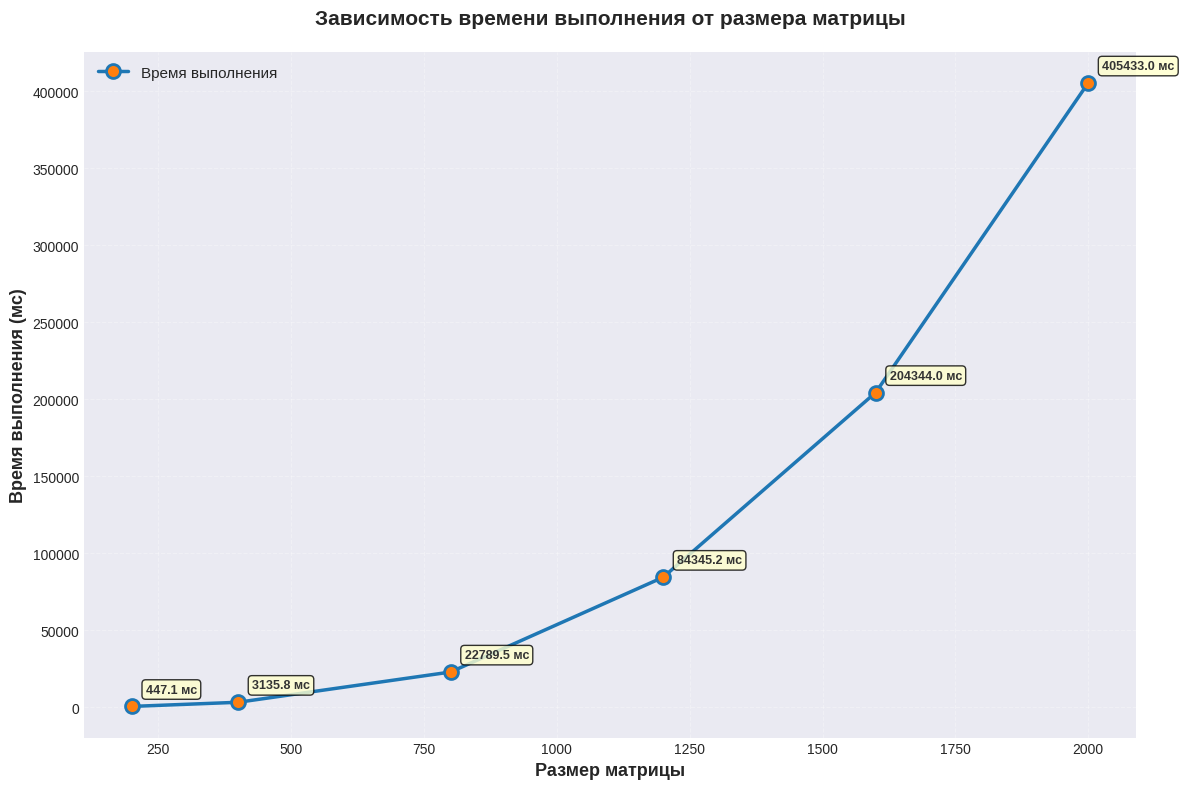
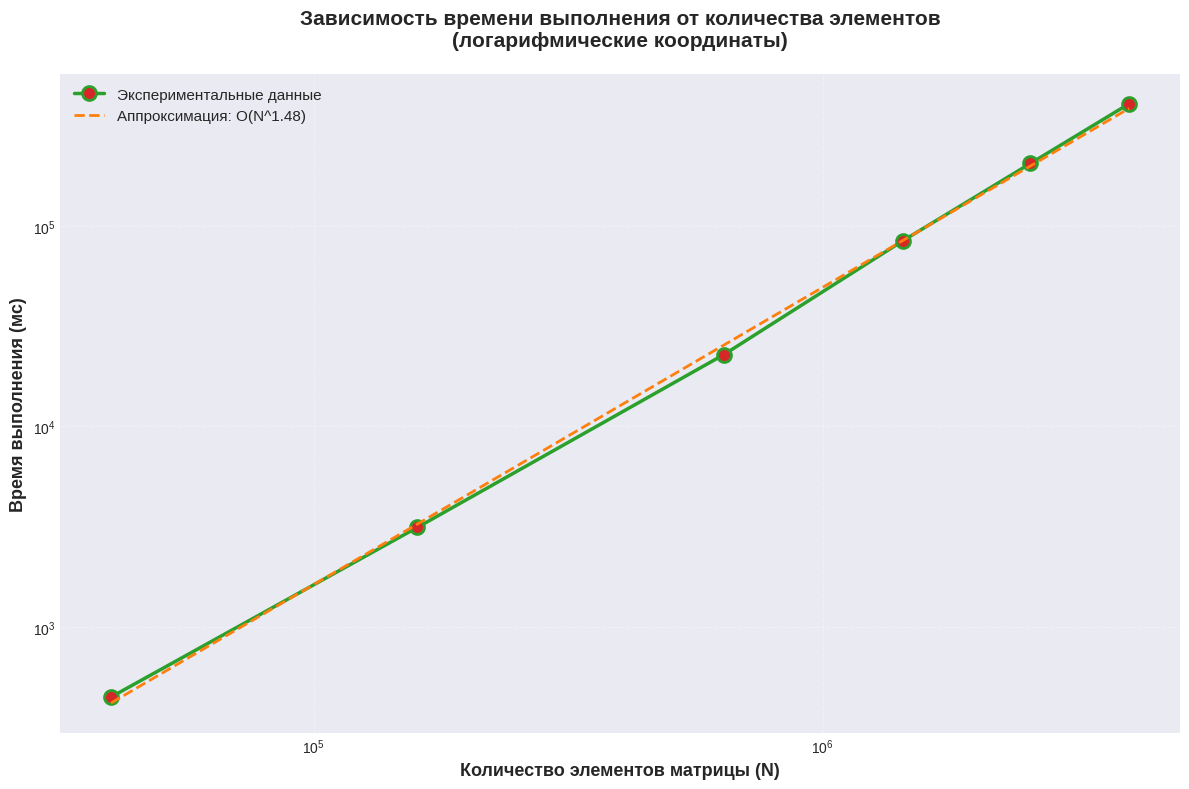

The matplotlib source for these figures, in order:
import matplotlib.pyplot as plt
import numpy as np

# Данные из таблицы
matrix_sizes = ['200x200', '400x400', '800x800', '1200x1200', '1600x1600', '2000x2000']
execution_times = [447.13, 3135.84, 22789.5, 84345.2, 204344, 405433]

# Числовые значения для оси X (размер матрицы)
x_values = [200, 400, 800, 1200, 1600, 2000]

# Настройка стиля и размера графика
plt.figure(figsize=(12, 8))
plt.style.use('seaborn-v0_8-darkgrid')

# Построение графика
plt.plot(x_values, execution_times, marker='o', linewidth=2.5, markersize=10, 
         color='#1f77b4', markerfacecolor='#ff7f0e', markeredgecolor='#1f77b4',
         markeredgewidth=2, label='Время выполнения')

# Добавление точек с подписями значений
for x, y in zip(x_values, execution_times):
    plt.annotate(f'{y:.1f} мс', 
                 xy=(x, y), 
                 xytext=(10, 10),
                 textcoords='offset points',
                 fontsize=9,
                 fontweight='bold',
                 color='#333333',
                 bbox=dict(boxstyle='round,pad=0.3', facecolor='#ffffcc', alpha=0.8))

# Настройка подписей
plt.xlabel('Размер матрицы', fontsize=13, fontweight='bold')
plt.ylabel('Время выполнения (мс)', fontsize=13, fontweight='bold')
plt.title('Зависимость времени выполнения от размера матрицы', 
          fontsize=15, fontweight='bold', pad=20)

# Настройка легенды
plt.legend(fontsize=11, loc='upper left')

# Настройка сетки
plt.grid(True, alpha=0.3, linestyle='--')

# Автоматическая настройка отступов
plt.tight_layout()


plt.savefig('lab1_generated.png', dpi=300, bbox_inches='tight')

# Отображение графика
plt.show()

# Дополнительно: анализ производительности
print("="*60)
print("АНАЛИЗ ВРЕМЕНИ ВЫПОЛНЕНИЯ")
print("="*60)

for i, size in enumerate(matrix_sizes):
    print(f"{size:10s} → {execution_times[i]:>10.1f} мс")

# Анализ роста времени выполнения
print("\n"+"="*60)
print("АНАЛИЗ РОСТА ВРЕМЕНИ ВЫПОЛНЕНИЯ")
print("="*60)

for i in range(1, len(execution_times)):
    ratio = execution_times[i] / execution_times[i-1]
    size_ratio = (x_values[i] / x_values[i-1])**2  # отношение количества элементов
    print(f"{matrix_sizes[i-1]} → {matrix_sizes[i]}:")
    print(f"  Время выросло в {ratio:.2f}x")
    print(f"  Количество элементов выросло в {size_ratio:.2f}x")
    print(f"  Отношение роста времени к росту элементов: {ratio/size_ratio:.2f}x")
    print()

# Аппроксимация сложности алгоритма
print("="*60)
print("АППРОКСИМАЦИЯ СЛОЖНОСТИ АЛГОРИТМА")
print("="*60)

# Логарифмическая аппроксимация: log(T) = a * log(N) + b
log_n = np.log([x**2 for x in x_values])  # N = количество элементов
log_t = np.log(execution_times)

# Линейная регрессия
coeffs = np.polyfit(log_n, log_t, 1)
a, b = coeffs[0], coeffs[1]

print(f"Зависимость: T = {np.exp(b):.2e} * N^{a:.3f}")
print(f"Показатель степени: {a:.3f}")
print(f"Ближайшая сложность: O(N^{a:.2f})")

# Оценка сложности
if a < 1.5:
    complexity = "O(N)"
elif a < 2.5:
    complexity = "O(N²)"
elif a < 3.5:
    complexity = "O(N³)"
else:
    complexity = f"O(N^{a:.1f})"

print(f"Предполагаемая сложность алгоритма: {complexity}")

# Вычисление R² для оценки качества аппроксимации
predicted = np.polyval(coeffs, log_n)
ss_res = np.sum((log_t - predicted) ** 2)
ss_tot = np.sum((log_t - np.mean(log_t)) ** 2)
r_squared = 1 - (ss_res / ss_tot)
print(f"Коэффициент детерминации R²: {r_squared:.4f}")

# Дополнительно: график в логарифмических координатах
plt.figure(figsize=(12, 8))
plt.style.use('seaborn-v0_8-darkgrid')

# Построение графика в логарифмических координатах
n_elements = [x**2 for x in x_values]
plt.loglog(n_elements, execution_times, marker='o', linewidth=2.5, markersize=10,
           color='#2ca02c', markerfacecolor='#d62728', markeredgecolor='#2ca02c',
           markeredgewidth=2, label='Экспериментальные данные')

# Добавление аппроксимирующей линии
n_fit = np.logspace(np.log10(min(n_elements)), np.log10(max(n_elements)), 100)
t_fit = np.exp(b) * n_fit**a
plt.loglog(n_fit, t_fit, '--', linewidth=2, color='#ff7f0e', 
           label=f'Аппроксимация: O(N^{a:.2f})')

plt.xlabel('Количество элементов матрицы (N)', fontsize=13, fontweight='bold')
plt.ylabel('Время выполнения (мс)', fontsize=13, fontweight='bold')
plt.title('Зависимость времени выполнения от количества элементов\n(логарифмические координаты)', 
          fontsize=15, fontweight='bold', pad=20)
plt.legend(fontsize=11)
plt.grid(True, alpha=0.3, linestyle='--')
plt.tight_layout()
# plt.savefig('lab1_loglog.png', dpi=300, bbox_inches='tight')
plt.show()
